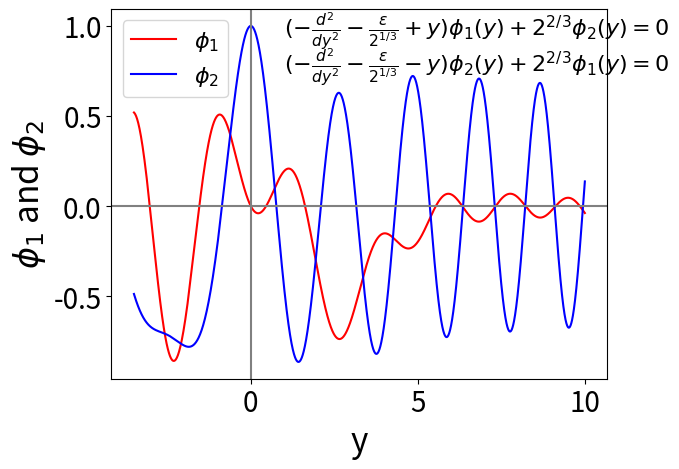

Reproduce this figure in Python.
#! /usr/bin/env python3
# vim:fenc=utf-8
#
# Copyright © 2023 feng <feng@archlinux>
#
# Distributed under terms of the MIT license.

"""
Figure 11 is from the numerical study in "Time crystals made of electron-positron pairs".
"""
import numpy as np
import sympy as sym
import matplotlib.pyplot as plt
from scipy.integrate import odeint
from sympy.abc import t

plt.rcParams.update({
    'axes.titlesize': 24,
    'axes.labelsize': 24,
    'xtick.labelsize': 20,
    'ytick.labelsize': 20,
    'legend.fontsize': 16
})
def fun_new(y, t, a, b):
    f, df, g, dg = y
    dydt = [ df , (-a+t)*f+b*g , dg, (-a-t)*g+b*f ]
    return dydt

y0=[0,-0.36012, 1, 0]
t_left=np.arange(0,-3.5,-0.001)
sol_left = odeint(fun_new , y0, t_left, args=(5/(2**(1/3)),2**(2/3)))
t_right=np.arange(0,10,0.001)
sol_right= odeint(fun_new , y0, t_right, args=(5/(2**(1/3)),2**(2/3)))

plt.plot(t_left,sol_left[:,0], color="r", label=r"$\phi_1$")
plt.plot(t_left,sol_left[:,2], color="b", label=r"$\phi_2$")
plt.plot(t_right,sol_right[:,0], color="r")
plt.plot(t_right,sol_right[:,2], color="b")
plt.axhline(0,color="gray") # 画过原点的水平线
plt.axvline(0,color="gray") # 画过原点的竖直线
plt.text(1, 0.95, r"$(-\frac{d^2}{dy^2}-\frac{\epsilon}{2^{1/3}}+y)\phi_1(y)+2^{2/3}\phi_2(y)=0$", fontsize=16)
plt.text(1, 0.75, r"$(-\frac{d^2}{dy^2}-\frac{\epsilon}{2^{1/3}}-y)\phi_2(y)+2^{2/3}\phi_1(y)=0$", fontsize=16)
# plt.title(r"Iwo Bialynicki-Birula FIG.11 $\epsilon=5$ $\phi_1=0$, $\phi_1'=-0.36012$, $\phi_2=1$, $\phi_2'=0$ ", fontproperties="SimHei", fontsize=20)
plt.xlabel("y")
plt.ylabel(r"$\phi_1$ and $\phi_2$")
plt.legend()
plt.show()
